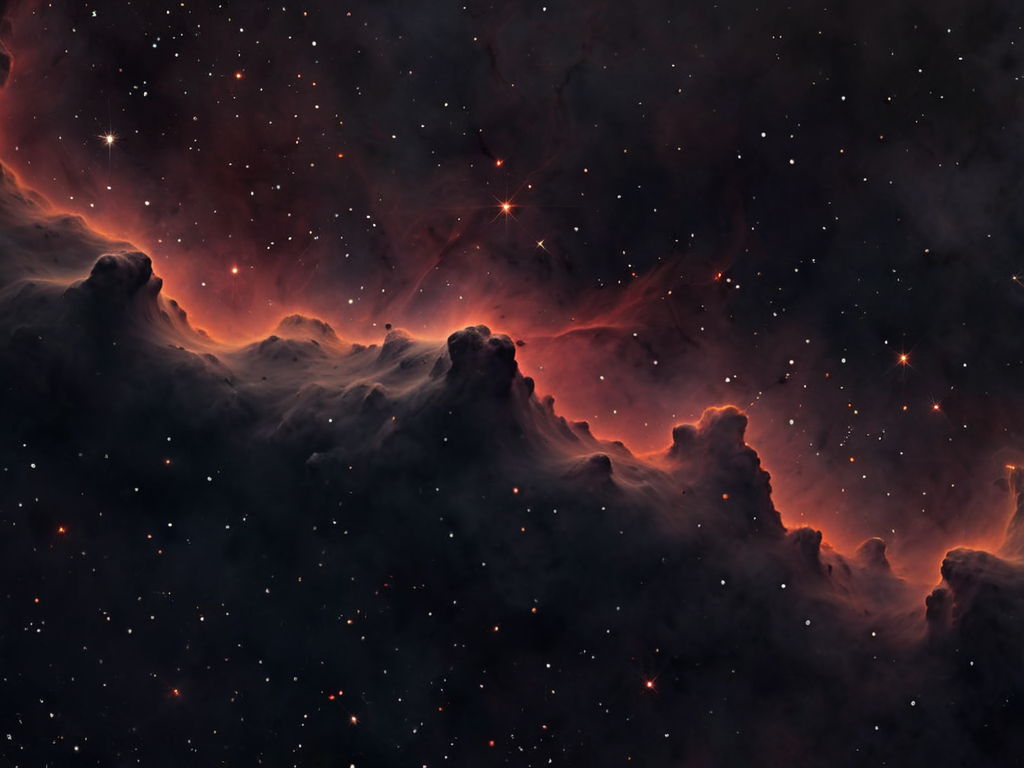
Generation parameters embedded in this image by AUTOMATIC1111 Stable Diffusion web UI or a fork of it (Forge, ...) (PNG 'parameters' text chunk):
dark space background image, hints of reds and oranges, starfield with distant nebula
Negative prompt: planet, lens flare, galaxy, milky way, bright
Steps: 20, Sampler: DPM++ 2M, Schedule type: Karras, CFG scale: 7, Seed: 899655570, Face restoration: CodeFormer, Size: 1024x768, Model hash: 00a14cdeaa, Model: starlightXLAnimated_v3, Version: v1.10.1